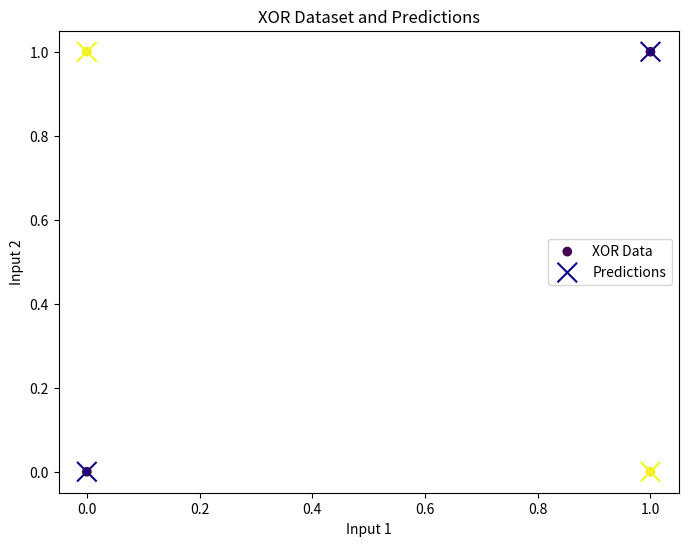
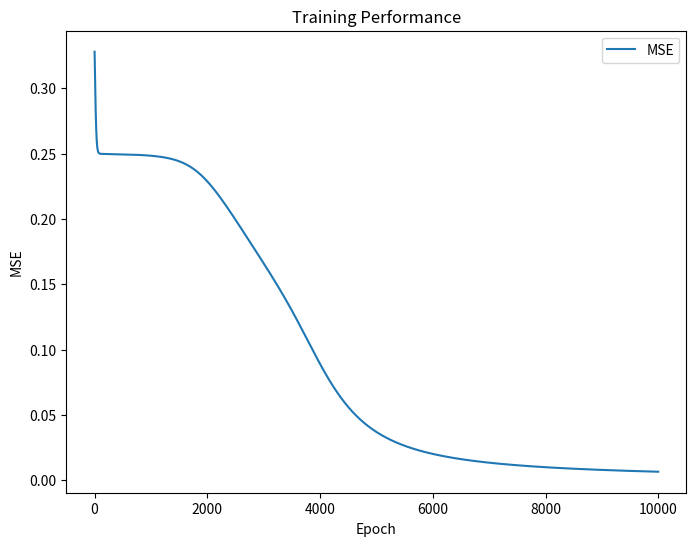

Here is the Python script that generated these plots, in order:
#!/usr/bin/env python
# coding: utf-8

# In[18]:


import numpy as np
import matplotlib.pyplot as plt

# Sigmoid activation function and its derivative
def sigmoid(x):
    return 1 / (1 + np.exp(-x))

def sigmoid_derivative(x):
    return x * (1 - x)

# Define the neuralNetwork class
class NeuralNetwork:
    def __init__(self, input_size, hidden_size, output_size):
        #Initialize weights with random values
        self.weights_input_hidden = np.random.uniform(size=(input_size, hidden_size))
        self.weights_hidden_output = np.random.uniform(size=(hidden_size, output_size))
        
    def forward(self, X):
        #Forward propagation
        self.hidden_input = np.dot(X, self.weights_input_hidden)
        self.hidden_output = sigmoid(self.hidden_input)
        self.output = sigmoid(np.dot(self.hidden_output, self.weights_hidden_output))
        return self.output
    
    def backward(self, X, y, learning_rate):
        #Backpropagation
        error_output = y-self.output
        delta_output = error_output * sigmoid_derivative(self.output)
        
        error_hidden = delta_output.dot(self.weights_hidden_output.T)
        delta_hidden = error_hidden * sigmoid_derivative(self.hidden_output)
        
        self.weights_hidden_output += self.hidden_output.T.dot(delta_output) * learning_rate
        self.weights_input_hidden += X.T.dot(delta_hidden) * learning_rate
        
    def train(self, X, y, learning_rate, epochs):
        self.loss_history = [] #Track loss dusring training
        for _ in range(epochs):
            output = self.forward(X)
            error = y-output
            self.loss_history.append(np.mean(error**2)) #Track MSE
            self.backward(X, y, learning_rate)
            
    def predict(self, X):
        return self.forward(X)
    
#XOR dataset
X = np.array([[0, 0], [0, 1], [1, 0],[1, 1]])
y = np.array([[0], [1], [1], [0]])

#Initalize and train the neural network
input_size = 2
hidden_size = 4
output_size = 1
learning_rate = 0.1
epochs = 10000

nn = NeuralNetwork(input_size, hidden_size, output_size)
nn.train(X, y, learning_rate, epochs)

#Make predictions
predictions = nn.predict(X)

#Plot the XOR dataset and predictions
plt.figure(figsize=(8, 6))
plt.scatter(X[:,0], X[:,1], c=y, cmap='viridis', label='XOR Data')
plt.scatter(X[:,0], X[:,1], c=np.round(predictions), cmap='plasma', marker='x', s=200, label='Predictions')
plt.title('XOR Dataset and Predictions')
plt.xlabel('Input 1')
plt.ylabel('Input 2')
plt.legend()

#PLot the performance (MSE) during training
plt.figure(figsize=(8,6))
plt.plot(nn.loss_history, label='MSE')
plt.title('Training Performance')
plt.xlabel('Epoch')
plt.ylabel('MSE')
plt.legend()

# Print predictions and actual values
for i in range(len(X)):
    print(f"Input: {X[i]}, Actual: {y[i]}, Predicted: {np.round(predictions[i])}")

plt.show()
print("Gayatri Kularni -53004230002")


# In[ ]:




